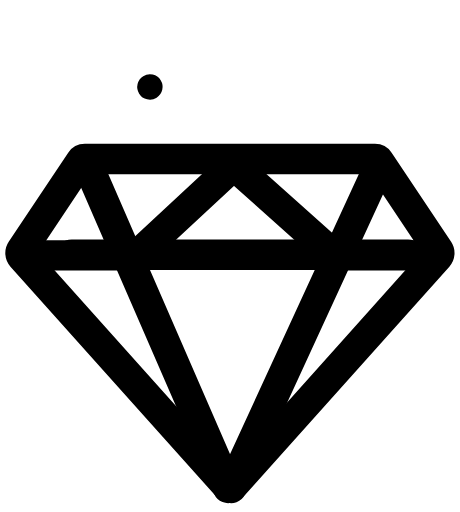
t = 0.00 s
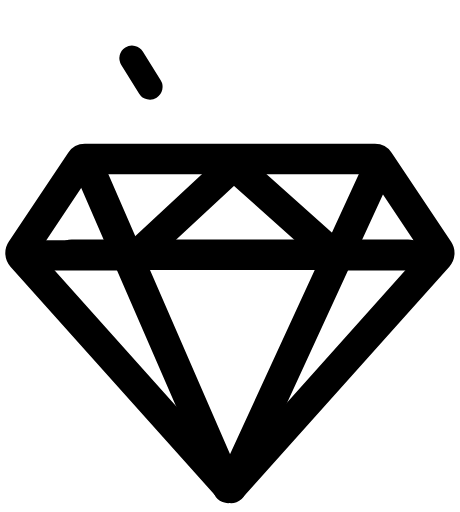
t = 0.15 s
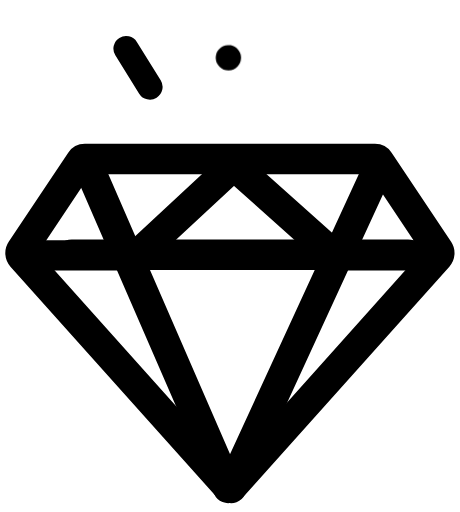
t = 0.30 s
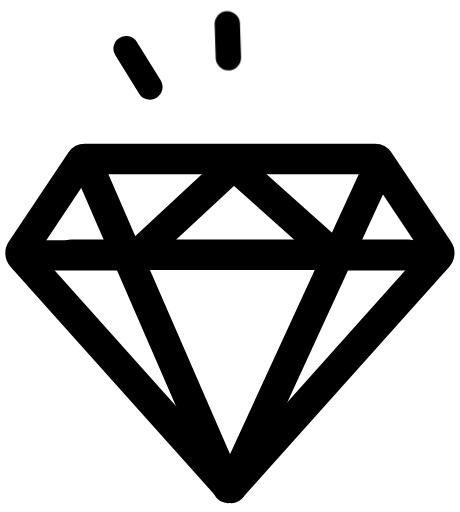
t = 0.53 s
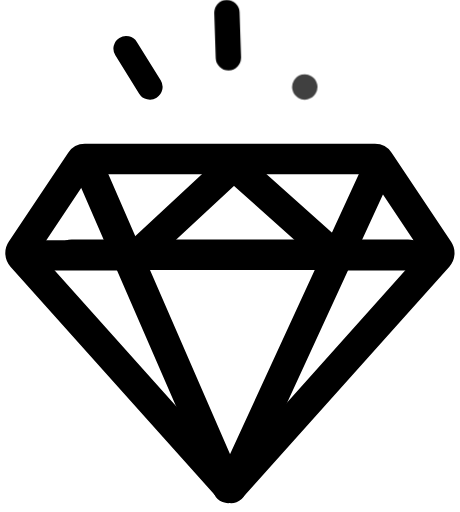
t = 0.68 s
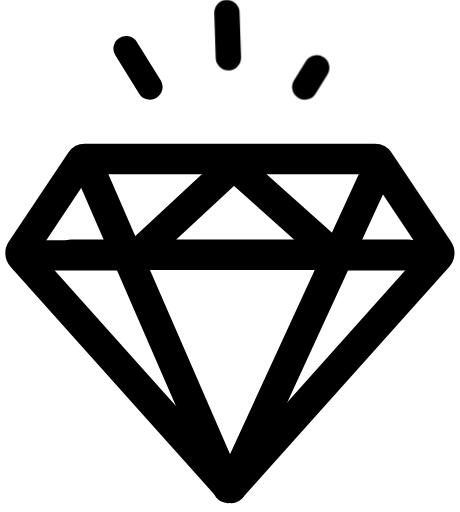
t = 0.85 s

The animated SVG that drew these frames (rendered in a browser with its animation timeline set to each time). Animation: 6 CSS @keyframes rules; one cycle of 1.00 s, repeats indefinitely.

<svg id="eUt2LIcamsA1" xmlns="http://www.w3.org/2000/svg" xmlns:xlink="http://www.w3.org/1999/xlink" viewBox="0 0 363 404" shape-rendering="geometricPrecision" text-rendering="geometricPrecision"><style><![CDATA[#eUt2LIcamsA7 {animation-name: eUt2LIcamsA7_c_o, eUt2LIcamsA7_s_do;animation-duration: 1000ms;animation-fill-mode: forwards;animation-timing-function: linear;animation-direction: normal;animation-iteration-count: infinite;}@keyframes eUt2LIcamsA7_c_o { 0% {opacity: 0} 60% {opacity: 0} 70% {opacity: 1} 100% {opacity: 1}}@keyframes eUt2LIcamsA7_s_do { 0% {stroke-dashoffset: 35.58} 70% {stroke-dashoffset: 35.58} 100% {stroke-dashoffset: 71.16}} #eUt2LIcamsA8 {animation-name: eUt2LIcamsA8_s_do, eUt2LIcamsA8_s_da;animation-duration: 1000ms;animation-fill-mode: forwards;animation-timing-function: linear;animation-direction: normal;animation-iteration-count: infinite;}@keyframes eUt2LIcamsA8_s_do { 0% {stroke-dashoffset: 35.58} 20% {stroke-dashoffset: 71.16} 100% {stroke-dashoffset: 71.16}}@keyframes eUt2LIcamsA8_s_da { 0% {stroke-dasharray: 35.58} 20% {stroke-dasharray: 35.58} 100% {stroke-dasharray: 35.58}} #eUt2LIcamsA9 {animation-name: eUt2LIcamsA9_c_o, eUt2LIcamsA9_s_do;animation-duration: 1000ms;animation-fill-mode: forwards;animation-timing-function: linear;animation-direction: normal;animation-iteration-count: infinite;}@keyframes eUt2LIcamsA9_c_o { 0% {opacity: 0} 20% {opacity: 0} 30% {opacity: 1} 100% {opacity: 1}}@keyframes eUt2LIcamsA9_s_do { 0% {stroke-dashoffset: 35.58} 30% {stroke-dashoffset: 35.58} 60% {stroke-dashoffset: 71.16} 100% {stroke-dashoffset: 71.16}}]]></style><path d="M184.414,382.667c-1.59,1.778-4.373,1.778-5.963,0L17.203,202.392c-1.2156-1.359-1.3582-3.368-.3469-4.885l46.8114-70.226c.7418-1.113,1.9908-1.781,3.3283-1.781h114.4362h114.437c1.337,0,2.586.668,3.328,1.781v0v0l46.812,70.226c1.011,1.517.868,3.526-.347,4.885L184.414,382.667Z" fill="none" stroke="#000" stroke-width="24"/><path d="M28,201.5h80l76.5-71l79.5,71h67" fill="none" stroke="#000" stroke-width="24" stroke-linecap="round"/><path d="M70.5,133L180,385" fill="none" stroke="#000" stroke-width="24" stroke-linecap="round"/><path d="M297.101,136.046L182.498,385.269" transform="translate(0-.269)" fill="none" stroke="#000" stroke-width="24" stroke-linecap="round"/><path d="M322,201h-265.5" fill="none" stroke="#000" stroke-width="24" stroke-linecap="round"/><path id="eUt2LIcamsA7" d="M259.308,38.3782L240.5,68.5854" opacity="0" fill="none" stroke="#000" stroke-width="20" stroke-linecap="round" stroke-dashoffset="35.58" stroke-dasharray="35.58"/><path id="eUt2LIcamsA8" d="M99.5,38.3782l18.808,30.2072" fill="none" stroke="#000" stroke-width="20" stroke-linecap="round" stroke-dashoffset="35.58" stroke-dasharray="35.58"/><path id="eUt2LIcamsA9" d="M180.258,45.5652L179.097,9.99999" transform="matrix(-1 0 0-1 359.354996 55.56519)" opacity="0" fill="none" stroke="#000" stroke-width="20" stroke-linecap="round" stroke-dashoffset="35.58" stroke-dasharray="35.58"/></svg>